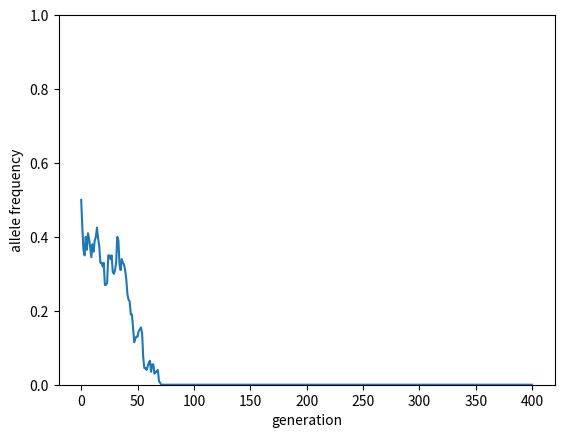

Python code for this plot:
import numpy as np #load numerical library

# make a draw from the binomial distribution with n=2N=200 trials and p=0.1 probability of success
np.random.binomial(2*100,0.1) 

def wf(N,p0,tmax):
    '''simulate neutral Wright-Fisher model'''
    t = 0 #starting time
    p = p0 #starting frequency
    ps = [p] #list of frequencies
    while t < tmax:
        pnext = p #frequency of A in gametes
        #the numer of A alleles in the next generation is binomially distributed with 2N trials
        #and probability of success pnext, and then we divide by 2N to get the frequency 
        p = np.random.binomial(2*N,pnext)/(2*N) 
        ps.append(p) #add frequency
        t = t + 1 #update time
    return np.array(ps)

import matplotlib.pyplot as plt
   
fig, ax = plt.subplots()

ps = wf(N=100,p0=0.5,tmax=400) #simulate dynamics
ax.plot(ps) #plot dynamics

ax.set_ylim(0,1) #set yaxis bounds
ax.set_xlabel('generation')
ax.set_ylabel('allele frequency')
plt.show()















